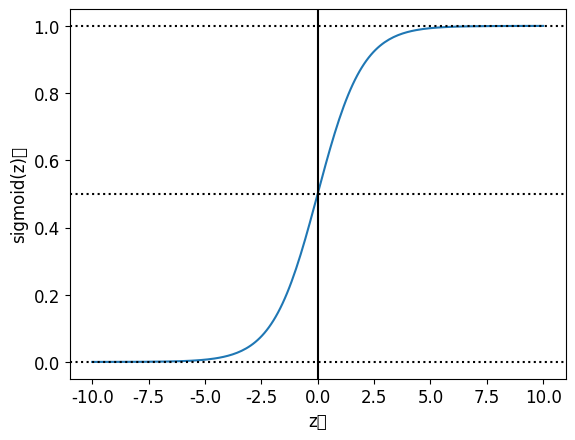

Reproduce this figure in Python.
# @Time: 2022/6/25 22:44
# [redacted]
# @File Test.py
import numpy as np
import matplotlib.pyplot as plt

plt.rcParams["font.family"] = "SimHei"  # 字体
plt.rcParams["axes.unicode_minus"] = False  # 正常显示正负号
plt.rcParams["font.size"] = 12  # 字号


# 定义sigmoid函数。
def sigmoid(z):
    return 1 / (1 + np.exp(-z))


z = np.linspace(-10, 10, 200)  # 范围取-10到10之间，均匀分布200个实数
plt.plot(z, sigmoid(z))
# 绘制水平线与垂直线。
plt.axvline(x=0, ls="-", c="k")  # 在x=0处整一条竖线
plt.axhline(ls=":", c="k")  # y=0处一条水平虚线
plt.axhline(y=0.5, ls=":", c="k")  # y=0.5处
plt.axhline(y=1, ls=":", c="k")  # y=1处
plt.xlabel("z值")  # x轴
plt.ylabel("sigmoid(z)值")  # y轴
plt.show()  # 显示
# A = np.mat('1 2 3;4 5 6;7 8 9')
# print(A)
# # print(A[1, 1:])
# print(A[:,0])
